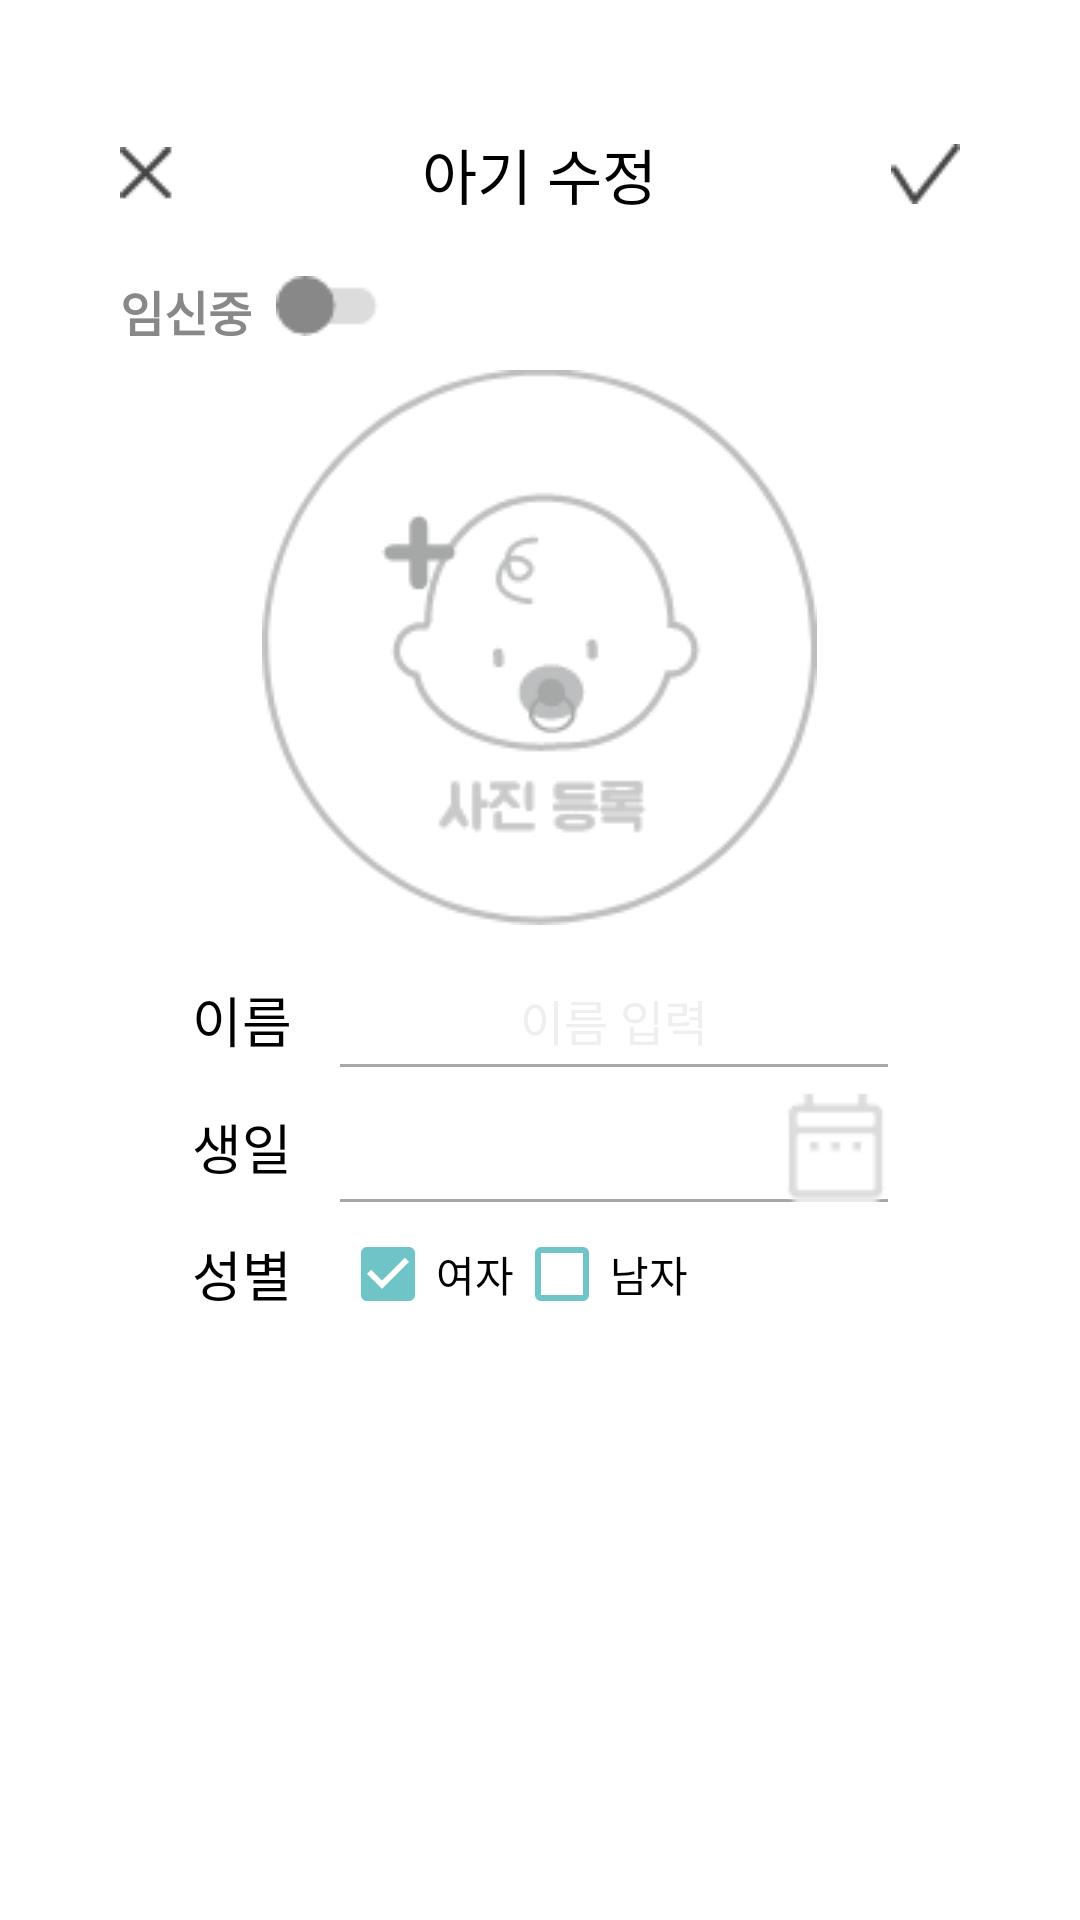

Write the Android layout XML for this screen, with the resource values it uses.
<!-- AndroidManifest.xml: activity theme android:Theme.Material.Light.Dialog.NoActionBar -->
<!-- res/layout/activity_baby_register.xml -->
<?xml version="1.0" encoding="utf-8"?>
<LinearLayout xmlns:android="http://schemas.android.com/apk/res/android"
    xmlns:app="http://schemas.android.com/apk/res-auto"
    xmlns:tools="http://schemas.android.com/tools"
    android:layout_width="match_parent"
    android:layout_height="wrap_content"
    android:background="@android:color/white"
    android:orientation="vertical"
    android:padding="16dp">

    <LinearLayout
        android:layout_width="match_parent"
        android:layout_height="wrap_content"
        android:orientation="vertical"
        android:paddingBottom="16dp">

        <RelativeLayout
            android:id="@+id/test"
            android:layout_width="match_parent"
            android:layout_height="wrap_content"
            android:paddingTop="8dp"
            android:paddingBottom="8dp">

            
            <androidx.appcompat.widget.AppCompatImageButton
                android:id="@+id/register_exit"
                android:layout_width="wrap_content"
                android:layout_height="wrap_content"
                android:layout_centerVertical="true"
                android:padding="8dp"
                android:src="@drawable/exit_button"
                app:backgroundTint="@android:color/transparent" />

            <TextView
                android:layout_width="wrap_content"
                android:layout_height="wrap_content"
                android:layout_centerHorizontal="true"
                android:layout_centerVertical="true"
                android:text="아기 수정"
                android:textColor="#000000"
                android:textSize="20sp" />

            
            <androidx.appcompat.widget.AppCompatImageButton
                android:id="@+id/register_baby"
                android:layout_width="wrap_content"
                android:layout_height="wrap_content"
                android:layout_alignParentEnd="true"
                android:layout_centerVertical="true"
                android:padding="8dp"
                android:src="@drawable/add_button"
                app:backgroundTint="@android:color/transparent" />
        </RelativeLayout>

        
        <LinearLayout
            android:id="@+id/register_layout"
            android:layout_width="match_parent"
            android:layout_height="wrap_content"
            android:orientation="vertical">

            <LinearLayout
                android:layout_width="wrap_content"
                android:layout_height="wrap_content"
                android:layout_marginStart="8dp"
                android:layout_marginTop="8dp"
                android:layout_marginBottom="8dp"
                android:orientation="horizontal">

                <TextView
                    android:layout_width="wrap_content"
                    android:layout_height="wrap_content"
                    android:text="임신중"
                    android:textColor="@color/greyTextColor"
                    android:textSize="16sp"
                    android:textStyle="bold" />

                <ImageButton
                    android:id="@+id/pregnant_on_off"
                    android:layout_width="wrap_content"
                    android:layout_height="wrap_content"
                    android:layout_marginStart="8dp"
                    android:background="@drawable/pregnant_off" />
            </LinearLayout>

            <FrameLayout
                android:id="@+id/register_image_layout"
                android:layout_width="wrap_content"
                android:layout_height="wrap_content"
                android:layout_gravity="center|center_horizontal"
                android:visibility="visible">

                <ImageView
                    android:id="@+id/empty_baby_image_register"
                    android:layout_width="wrap_content"
                    android:layout_height="wrap_content"
                    android:background="@drawable/empty_image_register"
                    android:visibility="visible" />

                <ImageView
                    android:id="@+id/baby_image"
                    android:layout_width="186dp"
                    android:layout_height="186dp"
                    android:visibility="gone"
                    tools:background="@drawable/test_image" />

                <ImageView
                    android:id="@+id/baby_image_layout"
                    android:layout_width="wrap_content"
                    android:layout_height="wrap_content"
                    android:background="@drawable/empty_layout"
                    android:visibility="gone" />
            </FrameLayout>
        </LinearLayout>

        
        <LinearLayout
            android:id="@+id/baby_info_layout"
            android:layout_width="match_parent"
            android:layout_height="wrap_content"
            android:layout_gravity="center_horizontal"
            android:layout_marginTop="8dp"
            android:orientation="vertical"
            android:paddingStart="32dp"
            android:paddingEnd="32dp">

            
            <LinearLayout
                android:id="@+id/name_layout"
                android:layout_width="match_parent"
                android:layout_height="wrap_content"
                android:layout_marginTop="8dp"
                android:orientation="horizontal">

                <TextView
                    android:layout_width="wrap_content"
                    android:layout_height="wrap_content"
                    android:layout_gravity="center"
                    android:layout_marginEnd="16dp"
                    android:text="이름"
                    android:textColor="#000000"
                    android:textSize="18sp" />

                <FrameLayout
                    android:layout_width="match_parent"
                    android:layout_height="wrap_content"
                    android:orientation="vertical">

                    <EditText
                        android:id="@+id/baby_name"
                        android:layout_width="match_parent"
                        android:layout_height="wrap_content"
                        android:layout_gravity="center"
                        android:background="@null"
                        android:enabled="true"
                        android:gravity="center"
                        android:hint="이름 입력"
                        android:inputType="text"
                        android:maxLength="6"
                        android:maxLines="1"
                        android:paddingTop="4dp"
                        android:paddingBottom="4dp"
                        android:textColor="@color/registerPopupTextColor"
                        android:textColorHint="#efefef"
                        android:textSize="16sp" />

                    <View
                        android:id="@+id/name_line"
                        android:layout_width="match_parent"
                        android:layout_height="1dp"
                        android:layout_gravity="bottom"
                        android:background="#FFA6A7A7" />
                </FrameLayout>
            </LinearLayout>

            
            <LinearLayout
                android:layout_width="match_parent"
                android:layout_height="wrap_content"
                android:layout_marginTop="8dp"
                android:orientation="horizontal">

                <TextView
                    android:id="@+id/birthday_text"
                    android:layout_width="wrap_content"
                    android:layout_height="wrap_content"
                    android:layout_gravity="center|center_horizontal"
                    android:layout_marginEnd="16dp"
                    android:text="생일"
                    android:textColor="#000000"
                    android:textSize="18sp"
                    tools:text="출산 예정일" />

                <FrameLayout
                    android:layout_width="match_parent"
                    android:layout_height="wrap_content"
                    android:orientation="vertical">

                    <TextView
                        android:id="@+id/baby_birthday"
                        android:layout_width="match_parent"
                        android:layout_height="wrap_content"
                        android:gravity="center"
                        android:paddingTop="4dp"
                        android:paddingBottom="4dp"
                        android:textColor="@color/registerPopupTextColor"
                        android:textSize="16sp"
                        tools:text="2019.09.29" />

                    <View
                        android:layout_width="match_parent"
                        android:layout_height="1dp"
                        android:layout_gravity="bottom"
                        android:background="#FFA6A7A7" />

                    <ImageView
                        android:id="@+id/date_picker_button"
                        android:layout_width="wrap_content"
                        android:layout_height="wrap_content"
                        android:layout_gravity="end|center_vertical"
                        android:background="@drawable/date_picker_button" />
                </FrameLayout>
            </LinearLayout>

            
            <TextView
                android:id="@+id/pregnant_guide_text"
                android:layout_width="wrap_content"
                android:layout_height="wrap_content"
                android:layout_marginTop="5dp"
                android:text="-임신중일 경우 임신중 버튼을 켜주세요."
                android:textColor="@color/greyTextColor"
                android:visibility="gone" />

            
            <LinearLayout
                android:layout_width="wrap_content"
                android:layout_height="wrap_content"
                android:layout_gravity="bottom"
                android:layout_marginTop="8dp"
                android:orientation="horizontal"
                android:visibility="visible"
                tools:visibility="visible">

                <TextView
                    android:layout_width="wrap_content"
                    android:layout_height="wrap_content"
                    android:layout_gravity="center_vertical"
                    android:layout_marginEnd="16dp"
                    android:text="성별"
                    android:textColor="#000000"
                    android:textSize="18sp" />

                <RadioGroup
                    android:layout_width="match_parent"
                    android:layout_height="wrap_content"
                    android:orientation="horizontal">

                    <CheckBox
                        android:id="@+id/babyRegisterFeMale"
                        android:layout_width="wrap_content"
                        android:layout_height="wrap_content"
                        android:buttonTint="@color/colorPrimary"
                        android:checked="true"
                        android:text="여자" />

                    <CheckBox
                        android:id="@+id/babyRegisterMale"
                        android:layout_width="wrap_content"
                        android:layout_height="wrap_content"
                        android:buttonTint="@color/colorPrimary"
                        android:text="남자" />
                </RadioGroup>
            </LinearLayout>
        </LinearLayout>
    </LinearLayout>
</LinearLayout>
<!-- resources referenced by this layout -->
<resources>
  <color name="colorPrimary">#6FC4C7</color>
  <color name="greyTextColor">#888889</color>
  <color name="registerPopupTextColor">#595757</color>
  <!-- drawable add_button: png bitmap (drawable, 1923 bytes) -->
  <!-- drawable date_picker_button: png bitmap (drawable, 588 bytes) -->
  <!-- drawable empty_image_register: png bitmap (drawable, 12663 bytes) -->
  <!-- drawable empty_layout: png bitmap (drawable-v24, 4271 bytes) -->
  <!-- drawable exit_button: png bitmap (drawable, 356 bytes) -->
  <!-- drawable pregnant_off: png bitmap (drawable, 524 bytes) -->
  <!-- drawable test_image: png bitmap (drawable-v24, 208798 bytes) -->
</resources>
